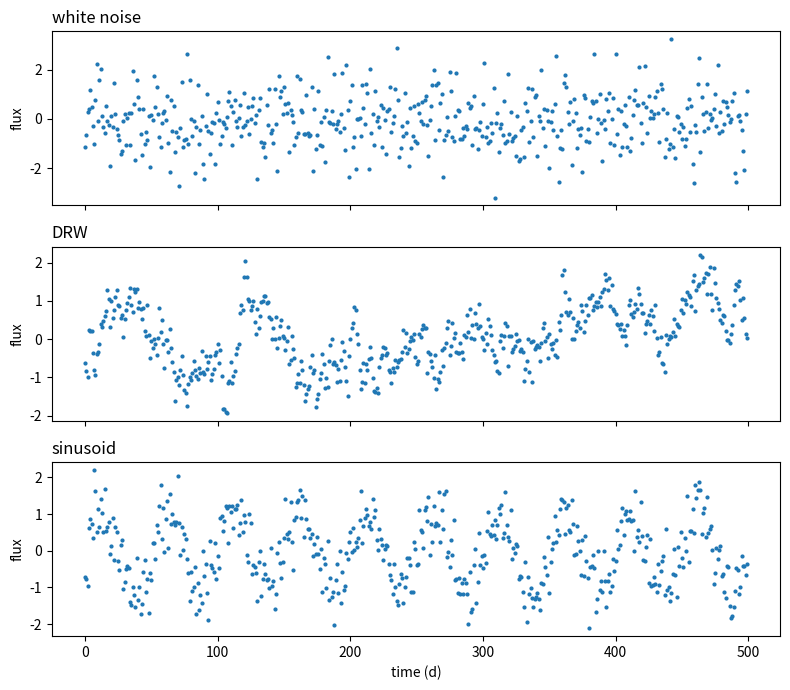
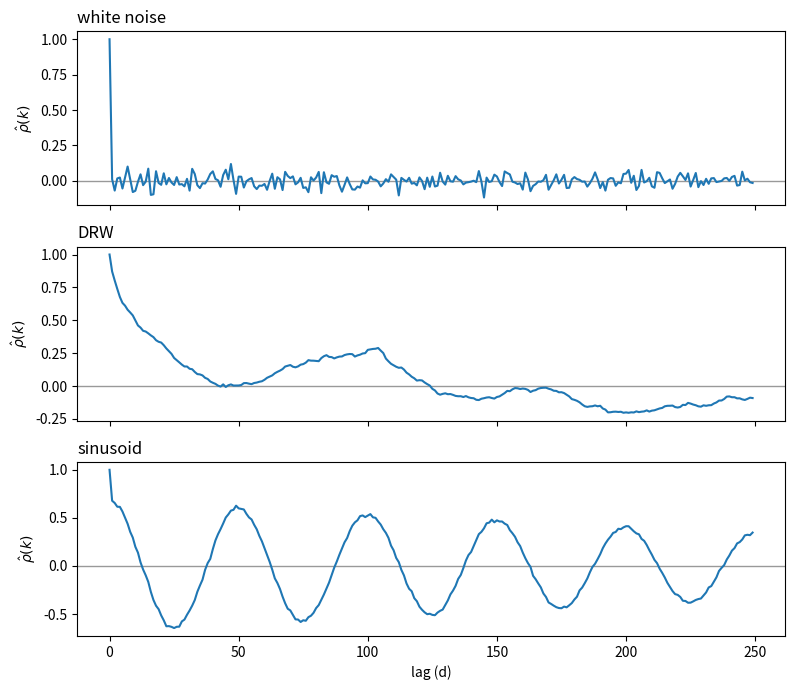

Generate these figures, in order, with matplotlib: (Note: this script raises an exception after producing the figures.)
import sys
import numpy as np
import pandas as pd
import matplotlib.pyplot as plt

%matplotlib inline

def simulate_sinusoid(t, period, amplitude, sigma_noise, rng):
    '''
    Sinusoid with Gaussian noise evaluated at times t

    Parameters
    ----------
    t : array-like
        observation times

    period : float
        period of the sinusoid (same units as t)

    amplitude : float
        semi-amplitude of the sinusoid

    sigma_noise : float
        standard deviation of the Gaussian (white) noise added to each observation

    rng : numpy.random.Generator
        random number generator, e.g., np.random.default_rng(seed)

    Returns
    -------
    y : array-like
        simulated flux at each time in t
    '''
    return amplitude * np.sin(2 * np.pi * t / period) + rng.normal(0, sigma_noise, len(t))


def simulate_drw(t, tau, sigma, rng):
    '''
    Damped random walk (Ornstein-Uhlenbeck process) evaluated at times t

    Uses the exact update between consecutive observations, so the times
    can be evenly or unevenly spaced. No measurement noise is added.

    Parameters
    ----------
    t : array-like
        observation times, sorted in increasing order

    tau : float
        characteristic (damping) timescale of the DRW (same units as t)

    sigma : float
        long-term standard deviation of the DRW

    rng : numpy.random.Generator
        random number generator, e.g., np.random.default_rng(seed)

    Returns
    -------
    x : array-like
        simulated DRW signal at each time in t
    '''
    x = np.empty(len(t))
    x[0] = rng.normal(0, sigma)
    for i in range(1, len(t)):
        a = np.exp(-(t[i] - t[i-1]) / tau)
        x[i] = a * x[i-1] + rng.normal(0, sigma * np.sqrt(1 - a**2))
    return x

rng = np.random.default_rng(seed=1891)
t = np.arange(500, dtype=float)

y_white = rng.normal(0, 1, len(t))
y_drw = simulate_drw(t, 20, 1, rng) + rng.normal(0, 0.2, len(t))
y_sin = simulate_sinusoid(t, 50, 1, 0.5, rng)

fig, ax = plt.subplots(3, 1, figsize=(8, 7), sharex=True)
for axis, y, label in zip(ax, [y_white, y_drw, y_sin], ["white noise", "DRW", "sinusoid"]):
    axis.plot(t, y, "o", ms=2)
    axis.set_ylabel("flux")
    axis.set_title(label, loc="left")
ax[2].set_xlabel("time (d)")
fig.tight_layout()

def center(y):
    '''
    Subtract the mean from a light curve

    Parameters
    ----------
    y : array-like
        flux measurements

    Returns
    -------
    yc : array-like
        mean-subtracted flux measurements
    '''
    yc = y - np.mean(y)
    return yc

def lag_sum(yc, k):
    '''
    Sum of the products of a centered light curve and a copy shifted by k samples

    Parameters
    ----------
    yc : array-like
        mean-subtracted flux measurements

    k : int
        lag, in number of samples

    Returns
    -------
    total : float
        sum over i of yc[i] * yc[i+k]
    '''
    N = len(yc)
    total = np.sum(yc[:N-k] * yc[k:])
    return total

yc = center(y_white)
print(lag_sum(yc, 0), np.sum(yc**2))

def acf(y, kmax):
    '''
    Autocorrelation function of an evenly sampled light curve

    Parameters
    ----------
    y : array-like
        flux measurements (evenly spaced in time)

    kmax : int
        the ACF is calculated for lags 0, 1, ..., kmax-1

    Returns
    -------
    lags : array-like
        lags, in number of samples

    rho : array-like
        ACF at each lag
    '''
    yc = center(y)
    lags = np.arange(kmax)
    rho = np.zeros(kmax)
    for k in lags:
        rho[k] = lag_sum(yc, k) / lag_sum(yc, 0)
    return lags, rho

fig, ax = plt.subplots(3, 1, figsize=(8, 7), sharex=True)
for axis, y, label in zip(ax, [y_white, y_drw, y_sin], ["white noise", "DRW", "sinusoid"]):
    lags, rho = acf(y, 250)
    axis.axhline(0, color="0.6", lw=1)
    axis.plot(lags, rho)
    axis.set_ylabel(r"$\hat\rho(k)$")
    axis.set_title(label, loc="left")
ax[2].set_xlabel("lag (d)")
fig.tight_layout()

def first_peak(lags, rho):
    '''
    Lag of the first positive local maximum after the ACF first becomes negative

    Parameters
    ----------
    lags : array-like
        lags

    rho : array-like
        ACF (or DCF) at each lag, can include NaN values

    Returns
    -------
    peak_lag : float
        lag of the first peak (NaN if no peak is found)
    '''
    good = np.isfinite(rho)
    lags = lags[good]
    rho = rho[good]

    seen_negative = False
    for k in range(1, len(rho) - 1):
        if rho[k] < 0:
            seen_negative = True
        is_local_max = (rho[k] > rho[k-1]) and (rho[k] >= rho[k+1])
        if seen_negative and is_local_max and rho[k] > 0:
            return lags[k]
    return np.nan

lags, rho = acf(y_sin, 150)
print("ACF period estimate = {} d".format(first_peak(lags, rho)))

D = "/home/amiller/dsfp_dp1_variables/release_v1"
sys.path.insert(0, D)
import dp1_lc_reader as R

cat = R.load_catalog()
show = R.load_showcase()

cat.groupby(["field", "grade"]).size()

cat

star = show.sort_values("n_good", ascending=False).iloc[0]
lc = R.load_lightcurve(star["objectId"])

fig, ax = plt.subplots(figsize=(10, 4))
for band in ["g", "r", "i", "z"]:
    in_band = lc["band"] == band
    ax.errorbar(lc["mjd"][in_band], lc["psfFlux"][in_band], lc["psfFluxErr"][in_band],
                fmt="o", ms=3, label=band)
ax.set_xlabel("MJD")
ax.set_ylabel("psfFlux (nJy)")
ax.legend()

dt_consecutive = np.diff(lc["mjd"].values) * 24 * 60

fig, ax = plt.subplots(figsize=(7, 4))
ax.hist(dt_consecutive, bins=np.logspace(-1, 5, 50))
ax.set_xscale("log")
ax.set_xlabel("time between consecutive observations (min)")
ax.set_ylabel("N")

t_rubin = lc["mjd"].values
y_rubin = simulate_sinusoid(t_rubin, 0.1, 1, 0.3, rng)

lags, rho = acf(y_rubin, 60)

fig, ax = plt.subplots(figsize=(7, 4))
ax.axhline(0, color="0.6", lw=1)
ax.plot(lags, rho, "o-")
ax.set_xlabel("lag (samples)")
ax.set_ylabel(r"$\hat\rho(k)$")
fig.tight_layout()

def all_pairs(t):
    '''
    Indices and time separations for every pair of observations

    Parameters
    ----------
    t : array-like
        observation times

    Returns
    -------
    i, j : array-like
        indices of the two observations in each pair (i < j)

    dt : array-like
        time separation for each pair, |t[j] - t[i]|
    '''
    i, j = np.triu_indices(len(t), k=1)
    dt = np.abs(t[j] - t[i])
    return i, j, dt

i, j, dt = all_pairs(t_rubin)
N = len(t_rubin)
print(len(dt), N * (N - 1) // 2)

def udcf(y, yerr, i, j):
    '''
    Unbinned discrete correlation function for each pair of observations

    Parameters
    ----------
    y : array-like
        flux measurements

    yerr : array-like
        flux uncertainties

    i, j : array-like
        indices of the two observations in each pair

    Returns
    -------
    u : array-like
        UDCF for each pair
    '''
    yc = center(y)
    s2 = np.var(y, ddof=1)
    sigma2 = np.mean(yerr**2)
    return yc[i] * yc[j] / (s2 - sigma2)

def bin_pairs(dt, values, bin_edges, min_pairs=1):
    '''
    Average pair values in bins of time separation

    Parameters
    ----------
    dt : array-like
        time separation for each pair

    values : array-like
        value (e.g., UDCF) for each pair

    bin_edges : array-like
        edges of the time-separation bins

    min_pairs : int (default=1)
        minimum number of pairs required to report a mean

    Returns
    -------
    centers : array-like
        bin centers

    means : array-like
        mean value in each bin (NaN if fewer than min_pairs)

    errs : array-like
        uncertainty on the mean in each bin

    npairs : array-like
        number of pairs in each bin
    '''
    nbins = len(bin_edges) - 1
    centers = 0.5 * (bin_edges[:-1] + bin_edges[1:])
    means = np.full(nbins, np.nan)
    errs = np.full(nbins, np.nan)
    npairs = np.zeros(nbins, dtype=int)

    for b in range(nbins):
        in_bin = (dt >= bin_edges[b]) & (dt < bin_edges[b+1])
        npairs[b] = np.sum(in_bin)
        if npairs[b] >= min_pairs:
            means[b] = np.mean(values[in_bin])
            errs[b] = np.std(values[in_bin]) / np.sqrt(npairs[b])

    return centers, means, errs, npairs

def dcf(t, y, yerr, bin_edges, min_pairs=1):
    '''
    Discrete correlation function of an (unevenly sampled) light curve

    Parameters
    ----------
    t, y, yerr : array-like
        observation times, fluxes, and flux uncertainties

    bin_edges : array-like
        edges of the lag bins

    min_pairs : int (default=1)
        minimum number of pairs required in a bin

    Returns
    -------
    centers, dcf_vals, dcf_errs, npairs : array-like
        lag bin centers, DCF, DCF uncertainty, and number of pairs per bin
    '''
    i, j, dt = all_pairs(t)
    u = udcf(y, yerr, i, j)
    return bin_pairs(dt, u, bin_edges, min_pairs)

yerr_sin = 0.5 * np.ones(len(t))
bin_edges = np.arange(0.5, 150, 1)

centers, dcf_vals, dcf_errs, npairs = dcf(t, y_sin, yerr_sin, bin_edges)
lags, rho = acf(y_sin, 150)

fig, ax = plt.subplots(figsize=(8, 4))
ax.axhline(0, color="0.6", lw=1)
ax.plot(lags, rho, label="ACF")
ax.plot(centers, dcf_vals, label="DCF")
ax.set_xlabel("lag (d)")
ax.legend()

yerr_rubin = 0.3 * np.ones(len(t_rubin))
bin_edges = np.arange(0, 0.5 + 0.005, 0.005)
centers, dcf_vals, dcf_errs, npairs = dcf(t_rubin, y_rubin, yerr_rubin, bin_edges, min_pairs=10)

fig, ax = plt.subplots(2, 1, figsize=(8, 6), sharex=True)
ax[0].axhline(0, color="0.6", lw=1)
ax[0].errorbar(centers, dcf_vals, dcf_errs, fmt="o", ms=3)
ax[0].plot(centers, np.cos(2 * np.pi * centers / 0.1), label=r"$\cos(2\pi\tau/P)$")
ax[0].legend()
ax[1].step(centers, npairs, where="mid")
ax[0].set_ylabel("DCF")
ax[1].set_ylabel("N pairs")
ax[1].set_xlabel("lag (d)")

bin_edges_long = np.arange(0, 5 + 0.005, 0.005)
centers_long, dcf_long, dcf_long_errs, npairs_long = dcf(t_rubin, y_rubin, yerr_rubin, bin_edges_long)

fig, ax = plt.subplots(figsize=(10, 3))
ax.step(centers_long, npairs_long, where="mid")
ax.set_xlabel("lag (d)")
ax.set_ylabel("N pairs")
fig.tight_layout()

fig, ax = plt.subplots(figsize=(8, 4))
for width in [0.001, 0.005, 0.05]:
    edges = np.arange(0, 0.5 + width, width)
    c, d, e, n = dcf(t_rubin, y_rubin, yerr_rubin, edges)
    ax.plot(c, d, "o-", ms=3, label=r"$\Delta\tau$ = {} d".format(width))
    print("bin width = {} d, period estimate = {:.4f} d".format(width, first_peak(c, d)))
ax.set_xlabel("lag (d)")
ax.set_ylabel("DCF")
ax.legend()

def sf_pairs(y, i, j):
    '''Squared flux difference for each pair of observations'''
    return (y[j] - y[i])**2


def noise_pairs(yerr, i, j):
    '''Expected noise contribution to the squared difference for each pair'''
    return yerr[i]**2 + yerr[j]**2

def structure_function(t, y, yerr, bin_edges, min_pairs=1):
    '''
    Structure function (squared) of an (unevenly sampled) light curve

    Parameters
    ----------
    t, y, yerr : array-like
        observation times, fluxes, and flux uncertainties

    bin_edges : array-like
        edges of the lag bins

    min_pairs : int (default=1)
        minimum number of pairs required in a bin

    Returns
    -------
    centers, sf2, sf2_errs, npairs, noise2 : array-like
        lag bin centers, SF^2, SF^2 uncertainty, number of pairs, and
        mean noise contribution (sigma_i^2 + sigma_j^2) in each bin
    '''
    i, j, dt = all_pairs(t)
    centers, sf2, sf2_errs, npairs = bin_pairs(dt, sf_pairs(y, i, j), bin_edges, min_pairs)
    centers, noise2, noise2_errs, npairs = bin_pairs(dt, noise_pairs(yerr, i, j), bin_edges, min_pairs)
    return centers, sf2, sf2_errs, npairs, noise2

t_drw = np.sort(rng.uniform(0, 2000, 400))
y_drw_irr = simulate_drw(t_drw, 100, 0.2, rng) + rng.normal(0, 0.05, len(t_drw))
yerr_drw = 0.05 * np.ones(len(t_drw))

bin_edges = np.logspace(-1, np.log10(2000), 31)
centers, sf2, sf2_errs, npairs, noise2 = structure_function(t_drw, y_drw_irr, yerr_drw, bin_edges)

tt = np.logspace(-1, np.log10(2000), 200)
fig, ax = plt.subplots(figsize=(7, 5))
ax.errorbar(centers, sf2, sf2_errs, fmt="o", label="data")
ax.plot(tt, 2 * 0.2**2 * (1 - np.exp(-tt / 100)) + 2 * 0.05**2, label="expectation")
ax.plot(centers, noise2, "--", label="noise")
ax.set_xscale("log")
ax.set_yscale("log")
ax.set_xlabel(r"$\tau$ (d)")
ax.set_ylabel(r"$SF^2$")
ax.legend()

bin_edges = np.arange(0, 0.5 + 0.005, 0.005)
centers, sf2, sf2_errs, npairs, noise2 = structure_function(t_rubin, y_rubin, yerr_rubin, bin_edges, min_pairs=10)

fig, ax = plt.subplots(figsize=(8, 4))
ax.errorbar(centers, sf2, sf2_errs, fmt="o", ms=3, label="data")
ax.plot(centers, 1 - np.cos(2 * np.pi * centers / 0.1) + 2 * 0.3**2, label="expectation")
ax.set_xlabel(r"$\tau$ (d)")
ax.set_ylabel(r"$SF^2$")
ax.legend()

def clean_lightcurve(lc, bands=("g", "r", "i", "z")):
    '''
    Remove observations in unwanted bands or with bad photometry

    Parameters
    ----------
    lc : pandas DataFrame
        light curve from R.load_lightcurve

    bands : tuple (default=("g", "r", "i", "z"))
        bands to keep

    Returns
    -------
    lc_clean : pandas DataFrame
        cleaned light curve
    '''
    keep = lc["band"].isin(bands)
    keep = keep & np.isfinite(lc["psfFlux"])
    keep = keep & np.isfinite(lc["psfFluxErr"])
    keep = keep & (lc["psfFluxErr"] > 0)
    return lc[keep].copy()

def standardize_by_band(lc):
    '''
    Standardize the flux in each band and combine all bands

    Parameters
    ----------
    lc : pandas DataFrame
        cleaned light curve

    Returns
    -------
    t, y, yerr : array-like
        times, standardized fluxes, and standardized uncertainties
    '''
    t = lc["mjd"].values.astype(float)
    flux = lc["psfFlux"].values.astype(float)
    flux_err = lc["psfFluxErr"].values.astype(float)
    bands = lc["band"].values

    y = np.zeros(len(t))
    yerr = np.zeros(len(t))
    for band in np.unique(bands):
        in_band = bands == band
        mean = np.mean(flux[in_band])
        std = np.std(flux[in_band], ddof=1)
        y[in_band] = (flux[in_band] - mean) / std
        yerr[in_band] = flux_err[in_band] / std

    return t, y, yerr

star = show.sort_values("period_final_d").iloc[0]
P_cat = star["period_final_d"]
lc = clean_lightcurve(R.load_lightcurve(star["objectId"]))
t, y, yerr = standardize_by_band(lc)

phase = R.phase_fold(t, P_cat)
fig, ax = plt.subplots(1, 2, figsize=(12, 4))
for band in ["g", "r", "i", "z"]:
    in_band = lc["band"].values == band
    ax[0].plot(t[in_band], y[in_band], "o", ms=3)
    ax[1].plot(phase[in_band], y[in_band], "o", ms=3, label=band)
ax[0].set_xlabel("MJD")
ax[1].set_xlabel("phase")
ax[0].set_ylabel("standardized flux")
ax[1].legend()
print("objectId = {}, P_cat = {:.4f} d".format(star["objectId"], P_cat))

centers, sf2, sf2_errs, npairs, noise2 = structure_function(t, y, yerr, bin_edges, min_pairs=10)

fig, ax = plt.subplots(figsize=(8, 4))
ax.errorbar(centers, sf2, sf2_errs, fmt="o", ms=3)
ax.axhline(np.nanmean(noise2), color="k", ls=":", label="noise")
for n in range(1, int(0.5 / P_cat) + 1):
    ax.axvline(n * P_cat, color="0.5", ls="--")
ax.set_xlabel(r"$\tau$ (d)")
ax.set_ylabel(r"$SF^2$")
ax.legend()
